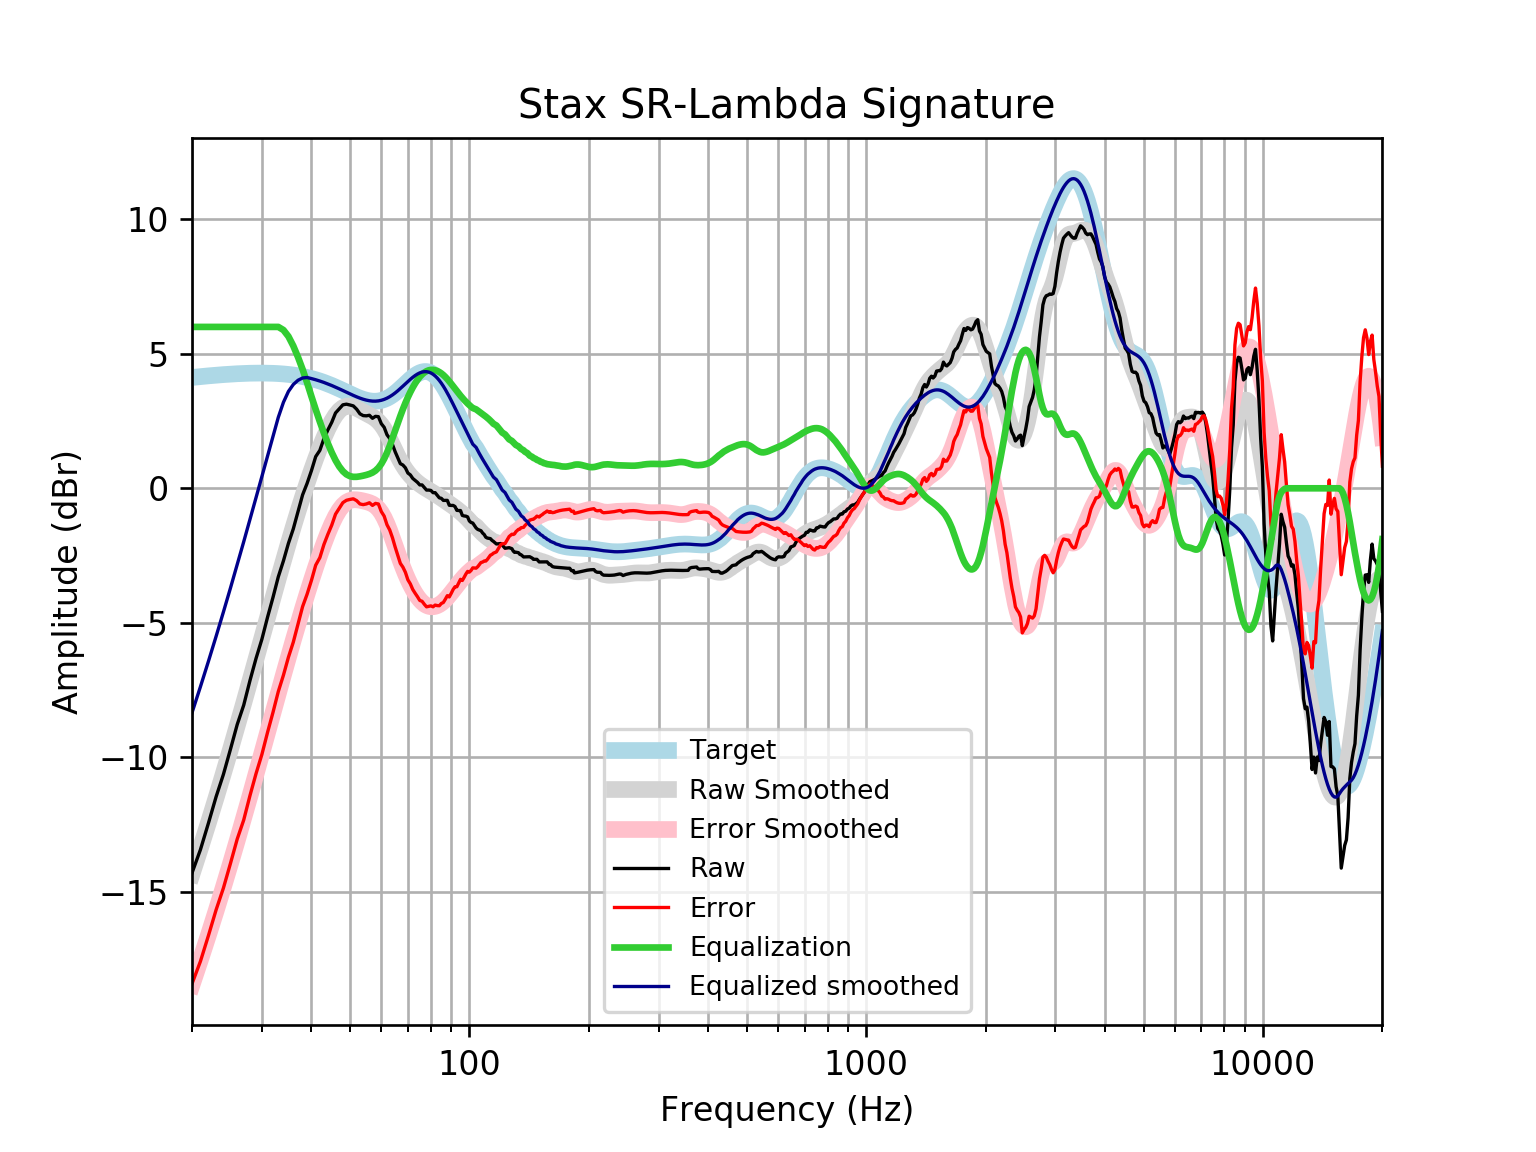

Source data for this figure (header and first rows):
frequency, raw, error, smoothed, error_smoothed, equalization, equalized_raw, equalized_smoothed, target
20, -14.3, -18.42, -14.34, -18.47, 6, -8.302, -8.345, 4.121
21, -13.44, -17.59, -13.38, -17.53, 6.0, -7.438, -7.38, 4.152
22, -12.45, -16.63, -12.43, -16.61, 6, -6.451, -6.433, 4.18
23, -11.47, -15.68, -11.51, -15.71, 6, -5.47, -5.506, 4.205
24, -10.64, -14.86, -10.6, -14.82, 6, -4.635, -4.598, 4.227
25, -9.703, -13.95, -9.709, -13.95, 6, -3.703, -3.709, 4.245
26, -8.783, -13.04, -8.838, -13.1, 6.0, -2.783, -2.838, 4.259
27, -8.062, -12.33, -7.987, -12.26, 6, -2.062, -1.987, 4.271
28, -7.145, -11.42, -7.156, -11.43, 6.0, -1.145, -1.156, 4.278
29, -6.326, -10.61, -6.347, -10.63, 6, -0.3261, -0.3471, 4.283
30, -5.613, -9.897, -5.561, -9.845, 6.0, 0.3867, 0.4389, 4.284
31, -4.796, -9.078, -4.8, -9.082, 6, 1.204, 1.2, 4.281
32, -4.055, -8.33, -4.066, -8.341, 6, 1.945, 1.934, 4.275
33, -3.291, -7.556, -3.361, -7.627, 6, 2.709, 2.639, 4.265
34, -2.696, -6.947, -2.687, -6.938, 5.885, 3.189, 3.198, 4.251
35, -2.046, -6.279, -2.045, -6.278, 5.646, 3.6, 3.601, 4.233
36, -1.509, -5.72, -1.435, -5.646, 5.294, 3.785, 3.859, 4.211
37, -0.8681, -5.053, -0.8593, -5.044, 4.876, 4.007, 4.016, 4.185
38, -0.2421, -4.397, -0.3174, -4.471, 4.419, 4.177, 4.102, 4.155
39, 0.1814, -3.938, 0.1907, -3.928, 3.928, 4.11, 4.119, 4.12
40, 0.6573, -3.423, 0.6653, -3.414, 3.414, 4.071, 4.079, 4.08
41, 1.178, -2.858, 1.106, -2.929, 2.929, 4.107, 4.035, 4.037
42, 1.411, -2.578, 1.513, -2.475, 2.475, 3.886, 3.987, 3.989
43, 1.846, -2.091, 1.882, -2.053, 2.053, 3.899, 3.935, 3.937
44, 2.171, -1.711, 2.21, -1.67, 1.67, 3.841, 3.88, 3.881
45, 2.454, -1.369, 2.491, -1.33, 1.33, 3.784, 3.821, 3.823
46, 2.801, -0.9608, 2.719, -1.041, 1.041, 3.843, 3.76, 3.762
47, 2.954, -0.7453, 2.889, -0.8085, 0.8085, 3.763, 3.698, 3.7
48, 3.103, -0.5329, 3, -0.6344, 0.6344, 3.738, 3.635, 3.636
49, 3.127, -0.4461, 3.055, -0.5174, 0.5174, 3.645, 3.572, 3.574
50, 3.098, -0.4142, 3.061, -0.451, 0.451, 3.549, 3.512, 3.512
51, 3.063, -0.3908, 3.029, -0.4248, 0.4248, 3.488, 3.454, 3.454
52, 2.94, -0.4594, 2.974, -0.4264, 0.4264, 3.367, 3.4, 3.4
53, 2.769, -0.5823, 2.908, -0.4439, 0.4439, 3.213, 3.352, 3.351
54, 2.703, -0.607, 2.842, -0.4688, 0.4688, 3.172, 3.311, 3.31
55, 2.694, -0.5824, 2.781, -0.4979, 0.4979, 3.192, 3.279, 3.276
56, 2.715, -0.538, 2.722, -0.5336, 0.5336, 3.248, 3.255, 3.253
57, 2.602, -0.6367, 2.659, -0.583, 0.583, 3.185, 3.242, 3.239
58, 2.675, -0.5613, 2.584, -0.6561, 0.6561, 3.332, 3.24, 3.237
59, 2.663, -0.5836, 2.488, -0.7624, 0.7624, 3.425, 3.25, 3.246
60, 2.402, -0.8661, 2.363, -0.9084, 0.9084, 3.31, 3.272, 3.268
61, 2.267, -1.034, 2.209, -1.096, 1.096, 3.363, 3.305, 3.301
62, 1.992, -1.355, 2.028, -1.322, 1.322, 3.314, 3.35, 3.346
63, 1.852, -1.55, 1.827, -1.579, 1.579, 3.431, 3.406, 3.402
64, 1.631, -1.837, 1.616, -1.855, 1.855, 3.486, 3.471, 3.468
65, 1.362, -2.179, 1.406, -2.139, 2.139, 3.501, 3.545, 3.542
66, 1.132, -2.49, 1.205, -2.42, 2.42, 3.552, 3.625, 3.622
67, 0.9157, -2.792, 1.02, -2.689, 2.689, 3.605, 3.709, 3.707
68, 0.8652, -2.93, 0.8552, -2.941, 2.941, 3.806, 3.796, 3.796
69, 0.7599, -3.124, 0.7103, -3.174, 3.174, 3.934, 3.884, 3.884
70, 0.567, -3.403, 0.5842, -3.385, 3.385, 3.952, 3.97, 3.97
71, 0.4982, -3.554, 0.4744, -3.577, 3.577, 4.075, 4.051, 4.053
72, 0.3673, -3.761, 0.3781, -3.748, 3.748, 4.115, 4.126, 4.128
73, 0.294, -3.901, 0.293, -3.899, 3.899, 4.193, 4.192, 4.195
74, 0.2214, -4.03, 0.2172, -4.031, 4.031, 4.252, 4.248, 4.251
75, 0.1255, -4.17, 0.1494, -4.142, 4.142, 4.267, 4.291, 4.295
76, 0.1255, -4.2, 0.08846, -4.233, 4.233, 4.358, 4.321, 4.325
77, 0.02963, -4.311, 0.03303, -4.303, 4.303, 4.333, 4.336, 4.341
78, -0.06629, -4.407, -0.01831, -4.354, 4.354, 4.288, 4.336, 4.34
79, -0.06634, -4.39, -0.06717, -4.387, 4.387, 4.321, 4.32, 4.324
... 553 more rows
